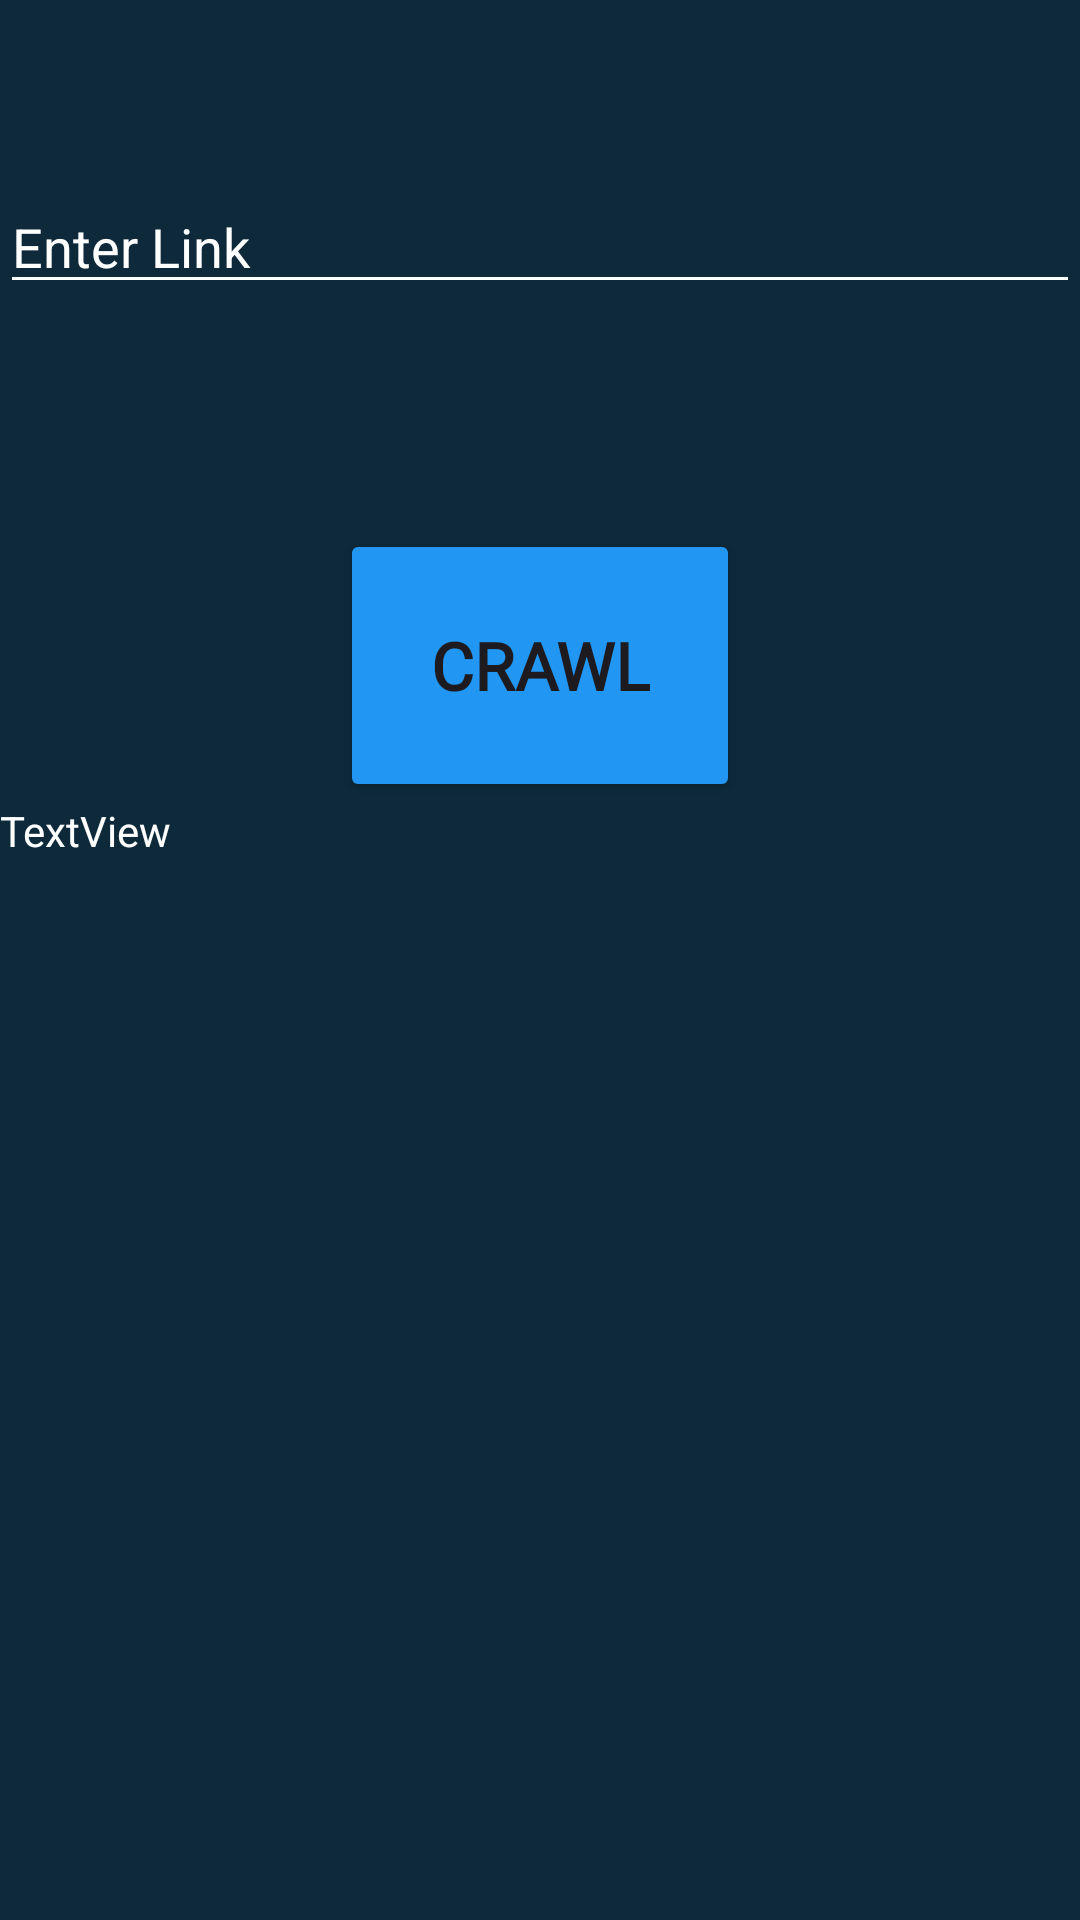

Here is an Android app screen rendered from its layout file. Give the layout XML and the strings, colors and styles it references.
<!-- AndroidManifest.xml: application theme Theme.MyApplication1 -->
<!-- res/layout/activity_crawl.xml -->
<?xml version="1.0" encoding="utf-8"?>

<ScrollView
    android:layout_height="match_parent"
    android:layout_width="match_parent"
    android:background="#0D293A"
    xmlns:android="http://schemas.android.com/apk/res/android">
<LinearLayout xmlns:android="http://schemas.android.com/apk/res/android"
    xmlns:app="http://schemas.android.com/apk/res-auto"
    xmlns:tools="http://schemas.android.com/tools"
    android:layout_width="match_parent"
    android:layout_height="match_parent"
    android:background="#0D293A"
    android:orientation="vertical"
    tools:context="com.example.CrawlActivity">

    <EditText
        android:id="@+id/linkEditText"
        android:layout_width="match_parent"
        android:layout_height="wrap_content"
        android:backgroundTint="@color/white"
        android:hint="Enter Link"
        android:textColorHint="@color/white"
        android:textColor="@color/white"
        android:layout_marginTop="60dp"
        android:layout_centerHorizontal="true"/>

    <Button
        android:id="@+id/openLinkButton"
        android:layout_width="wrap_content"
        android:layout_height="91dp"
        android:layout_below="@id/linkEditText"
        android:layout_centerHorizontal="true"
        android:layout_gravity="center"
        android:layout_marginTop="75dp"
        android:backgroundTint="@color/button_default_color"
        android:fontFamily="@font/fira_mono_medium"
        android:gravity="center"
        android:padding="30sp"
        android:text="Crawl"
        android:textSize="22dp"
        android:textStyle="bold" />

    <TextView
        android:id="@+id/textView4"
        android:layout_width="match_parent"
        android:layout_height="wrap_content"
        android:text="TextView"
        android:textColor="@color/white"/>


</LinearLayout>

</ScrollView>
<!-- resources referenced by this layout -->
<resources>
  <color name="button_default_color">#2196F3</color>
  <color name="white">#FFFFFFFF</color>
  <style name="Theme.MyApplication1" parent="android:Theme.Material.Light.NoActionBar" />
</resources>
